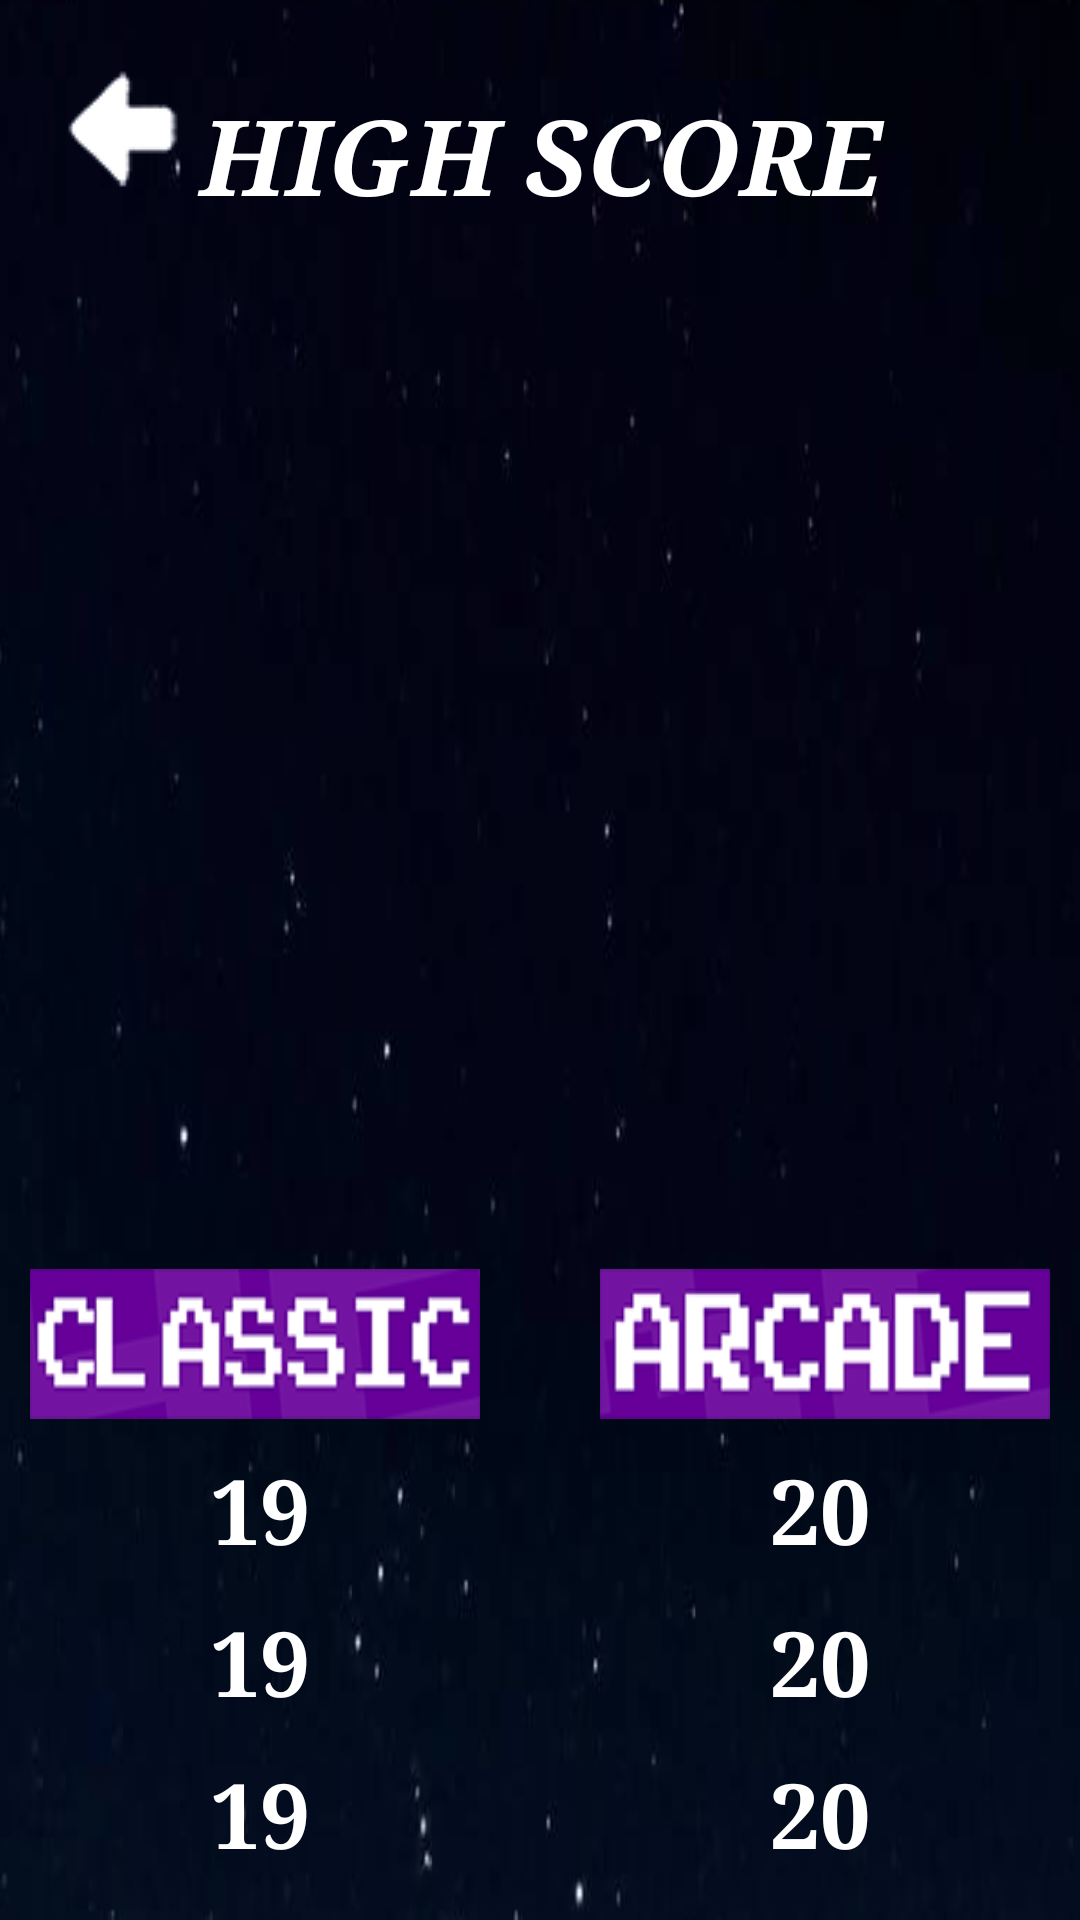

Produce the Android XML layout that renders to this screen, including the resource entries it uses.
<!-- AndroidManifest.xml: application theme AppTheme -->
<!-- res/layout/activity_high_score.xml -->
<?xml version="1.0" encoding="utf-8"?>
<RelativeLayout xmlns:android="http://schemas.android.com/apk/res/android"
    xmlns:app="http://schemas.android.com/apk/res-auto"
    xmlns:tools="http://schemas.android.com/tools"
    android:layout_width="match_parent"
    android:layout_height="match_parent"
    android:background="@drawable/highscorebg"
    tools:context="com.example.application.project.HighScore">

    <ImageButton
        android:layout_width="wrap_content"
        android:layout_height="wrap_content"
        android:id="@+id/highscore_back"
        android:background="@drawable/back"
        android:layout_margin="10dp"/>

    <TextView
        android:layout_width="match_parent"
        android:layout_height="wrap_content"
        android:id="@+id/HIGH"
        android:text="HIGH SCORE"
        android:textColor="#ffffff"
        android:textSize="35sp"
        android:textStyle="bold|italic"
        android:fontFamily="serif"
        android:gravity="center"
        android:layout_margin="28dp"/>





    <TextView
        android:layout_width="wrap_content"
        android:layout_height="wrap_content"
        android:id="@+id/highscore1"
        android:textSize="30sp"
        android:text="19"
        android:textColor="#ffffff"
        android:fontFamily="serif"
        android:textStyle="bold"
        android:layout_above="@+id/highscore2"
        android:layout_marginBottom="10dp"
        android:layout_marginLeft="70dp"/>

    <ImageView
        android:layout_width="150dp"
        android:layout_height="50dp"
        android:background="@drawable/classic"
        android:layout_above="@+id/highscore1"
        android:layout_margin="10dp"/>

    <ImageView
        android:layout_width="150dp"
        android:layout_height="50dp"
        android:background="@drawable/arcade"
        android:layout_above="@+id/highscore1"
        android:layout_alignParentRight="true"
        android:layout_margin="10dp"/>

    <TextView
        android:layout_width="wrap_content"
        android:layout_height="wrap_content"
        android:id="@+id/highscore2"
        android:text="19"
        android:textSize="30sp"
        android:fontFamily="serif"
        android:textStyle="bold"
        android:textColor="#ffffff"
        android:layout_above="@+id/highscore3"
        android:layout_marginBottom="10dp"
        android:layout_marginLeft="70dp"/>

    <TextView
        android:layout_width="wrap_content"
        android:layout_height="wrap_content"
        android:id="@+id/highscore3"
        android:text="19"
        android:textSize="30sp"
        android:fontFamily="serif"
        android:textStyle="bold"
        android:textColor="#ffffff"
        android:layout_alignParentBottom="true"
        android:layout_marginBottom="15dp"
        android:layout_marginLeft="70dp"/>




    <TextView
        android:layout_width="wrap_content"
        android:layout_height="wrap_content"
        android:id="@+id/aHighscore1"
        android:textSize="30sp"
        android:text="20"
        android:textColor="#ffffff"
        android:fontFamily="serif"
        android:textStyle="bold"
        android:layout_above="@+id/aHighscore2"
        android:layout_alignParentRight="true"
        android:layout_marginBottom="10dp"
        android:layout_marginRight="70dp"/>

    <TextView
        android:layout_width="wrap_content"
        android:layout_height="wrap_content"
        android:id="@+id/aHighscore2"
        android:text="20"
        android:textSize="30sp"
        android:fontFamily="serif"
        android:textStyle="bold"
        android:textColor="#ffffff"
        android:layout_above="@+id/aHighscore3"
        android:layout_alignParentRight="true"
        android:layout_marginBottom="10dp"
        android:layout_marginRight="70dp"/>

    <TextView
        android:layout_width="wrap_content"
        android:layout_height="wrap_content"
        android:id="@+id/aHighscore3"
        android:text="20"
        android:textSize="30sp"
        android:fontFamily="serif"
        android:textStyle="bold"
        android:textColor="#ffffff"
        android:layout_alignParentBottom="true"
        android:layout_alignParentRight="true"
        android:layout_marginBottom="15dp"
        android:layout_marginRight="70dp"/>


</RelativeLayout>
<!-- resources referenced by this layout -->
<resources>
  <!-- drawable arcade: png bitmap (drawable, 53792 bytes) -->
  <!-- drawable back: png bitmap (drawable, 16874 bytes) -->
  <!-- drawable classic: png bitmap (drawable, 56382 bytes) -->
  <!-- drawable highscorebg: png bitmap (drawable, 66729 bytes) -->
  <style name="AppTheme" parent="Theme.AppCompat.Light.NoActionBar">
          <item name="colorPrimary">@color/colorPrimary</item>
          <item name="colorPrimaryDark">@color/colorPrimaryDark</item>
          <item name="colorAccent">@color/colorAccent</item>
          <item name="windowNoTitle">true</item>
          <item name="windowActionBar">false</item>
          <item name="android:windowFullscreen">true</item>
          <item name="android:windowContentOverlay">@null</item>
      </style>
  <!-- not gathered from this repository: default colours our renderer supplied (Android Studio template values) -->
  <color name="colorPrimary">#FF6200EE</color>
  <color name="colorPrimaryDark">#FF3700B3</color>
  <color name="colorAccent">#FF03DAC5</color>
</resources>
